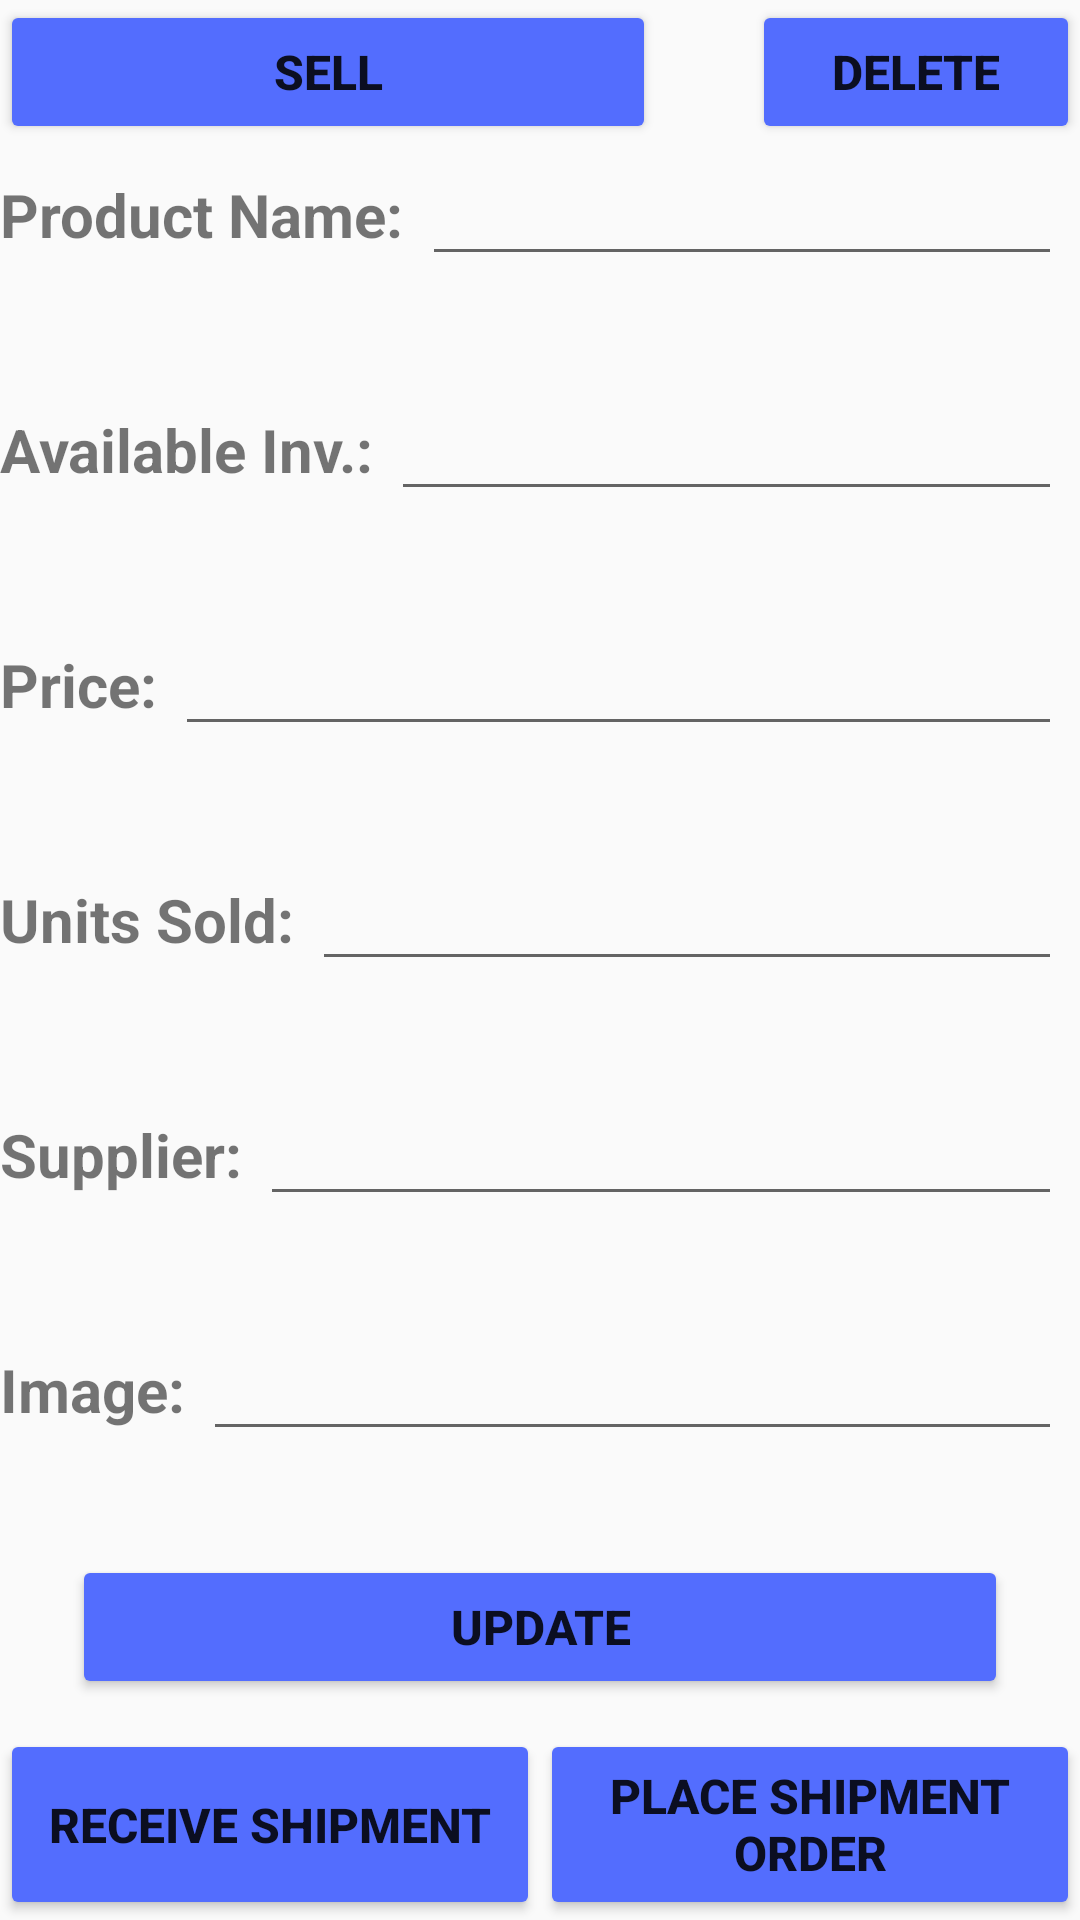

This screen was rendered from an Android layout file. Write that file and the resources it references.
<!-- AndroidManifest.xml: application theme AppTheme -->
<!-- res/layout/inventory_edit.xml -->
<?xml version="1.0" encoding="utf-8"?>
<LinearLayout xmlns:android="http://schemas.android.com/apk/res/android"
    android:layout_width="match_parent"
    android:layout_height="match_parent"
    android:orientation="vertical"
    android:layout_margin="8dp">
    <LinearLayout
        android:layout_width="match_parent"
        android:layout_height="wrap_content"
        android:orientation="horizontal">
        <Button
            android:layout_width="0dp"
            android:layout_height="match_parent"
            android:layout_weight="2"
            android:text="@string/sell"
            android:id="@+id/sellButton"
            android:textSize="16sp"
            android:textStyle="bold"/>
        <Button
            android:layout_width="0dp"
            android:layout_height="match_parent"
            android:layout_weight="1"
            android:text="@string/delete"
            android:id="@+id/deleteButton"
            android:textSize="16sp"
            android:textStyle="bold"
            android:layout_marginLeft="32dp"/>

    </LinearLayout>
    <LinearLayout
        android:layout_width="match_parent"
        android:layout_height="0dp"
        android:layout_weight="1"
        android:orientation="horizontal">

        <TextView
            android:id="@+id/Name"
            android:text="@string/productName"
            style="@style/tag_text_style"
             />

        <EditText
            android:id="@+id/productName_edit"
            style="@style/detail_edit_text_style"/>
    </LinearLayout>

    <LinearLayout
        android:layout_width="match_parent"
        android:layout_height="0dp"
        android:layout_weight="1"
        android:orientation="horizontal">

        <TextView
            android:id="@+id/inventory"
            android:text="@string/availableInventory"
            style="@style/tag_text_style"/>

        <EditText
            android:id="@+id/availableInventory_edit"
            style="@style/detail_edit_text_style"/>
    </LinearLayout>

    <LinearLayout
        android:layout_width="match_parent"
        android:layout_height="0dp"
        android:layout_weight="1"
        android:orientation="horizontal">

        <TextView
            android:id="@+id/priceText"
            android:text="@string/price"
            style="@style/tag_text_style"/>

        <EditText
            android:id="@+id/price_edit"
            style="@style/detail_edit_text_style"/>
    </LinearLayout>

    <LinearLayout
        android:layout_width="match_parent"
        android:layout_height="0dp"
        android:layout_weight="1"
        android:orientation="horizontal">

        <TextView
            android:id="@+id/sales"
            android:text="@string/unitsSold"
            style="@style/tag_text_style"/>

        <EditText
            android:id="@+id/sales_edit"
            style="@style/detail_edit_text_style"/>
    </LinearLayout>
    <LinearLayout
        android:layout_width="match_parent"
        android:layout_height="0dp"
        android:layout_weight="1"
        android:orientation="horizontal">

        <TextView
            android:id="@+id/supplier"
            android:text="@string/supplier"
            style="@style/tag_text_style"/>

        <EditText
            android:id="@+id/supplier_edit"
            style="@style/detail_edit_text_style"/>
    </LinearLayout>
    <LinearLayout
        android:layout_width="match_parent"
        android:layout_height="0dp"
        android:layout_weight="1"
        android:orientation="horizontal">

        <TextView
            android:id="@+id/image"
            android:text="@string/image"
            style="@style/tag_text_style"/>

        <EditText
            android:id="@+id/image_edit"
            style="@style/detail_edit_text_style"/>
    </LinearLayout>
    <Button
        android:layout_width="match_parent"
        android:layout_height="wrap_content"
        android:id="@+id/updateButton"
        android:text="@string/update"
        android:layout_marginLeft="24dp"
        android:layout_marginRight="24dp"
        android:layout_marginBottom="10dp"
        android:textStyle="bold"
        android:textSize="16sp"/>
    <LinearLayout
        android:layout_width="match_parent"
        android:layout_height="wrap_content"
        android:orientation="horizontal">
        <Button
            android:layout_width="0dp"
            android:layout_height="match_parent"
            android:layout_weight="1"
            android:text="@string/receive_shipment"
            android:id="@+id/receive_shipment_button"
            android:textSize="16sp"
            android:textStyle="bold"/>
        <Button
            android:layout_width="0dp"
            android:layout_height="match_parent"
            android:layout_weight="1"
            android:text="@string/placeShipmentOrder"
            android:id="@+id/orderShipmentButton"
            android:textSize="16sp"
            android:textStyle="bold"/>

    </LinearLayout>


</LinearLayout>
<!-- resources referenced by this layout -->
<resources>
  <string name="availableInventory">Available Inv.: </string>
  <string name="delete">DELETE</string>
  <string name="image">Image: </string>
  <string name="placeShipmentOrder">PLACE SHIPMENT ORDER</string>
  <string name="price">Price:</string>
  <string name="productName">Product Name: </string>
  <string name="receive_shipment">RECEIVE SHIPMENT</string>
  <string name="sell">SELL</string>
  <string name="supplier">Supplier: </string>
  <string name="unitsSold">Units Sold: </string>
  <string name="update">UPDATE</string>
  <style name="detail_edit_text_style">
          <item name="android:layout_width">0dp</item>
          <item name="android:layout_height">wrap_content</item>
          <item name="android:layout_marginLeft">6dp</item>
          <item name="android:layout_marginRight">6dp</item>
          <item name="android:layout_weight">1</item>
          <item name="android:textSize">20sp</item>
      </style>
  <style name="tag_text_style">
          <item name="android:layout_width">wrap_content</item>
          <item name="android:layout_height">wrap_content</item>
          <item name="android:textStyle">bold</item>
          <item name="android:textSize">20sp</item>
  
      </style>
  <style name="AppTheme" parent="Theme.AppCompat.Light">
          <item name="colorPrimary">#FFEB3B</item>
          <item name="colorPrimaryDark">#FBC02D</item>
          <item name="colorAccent">#536DFE</item>
          <item name="colorButtonNormal">#536DFE</item>
      </style>
</resources>
